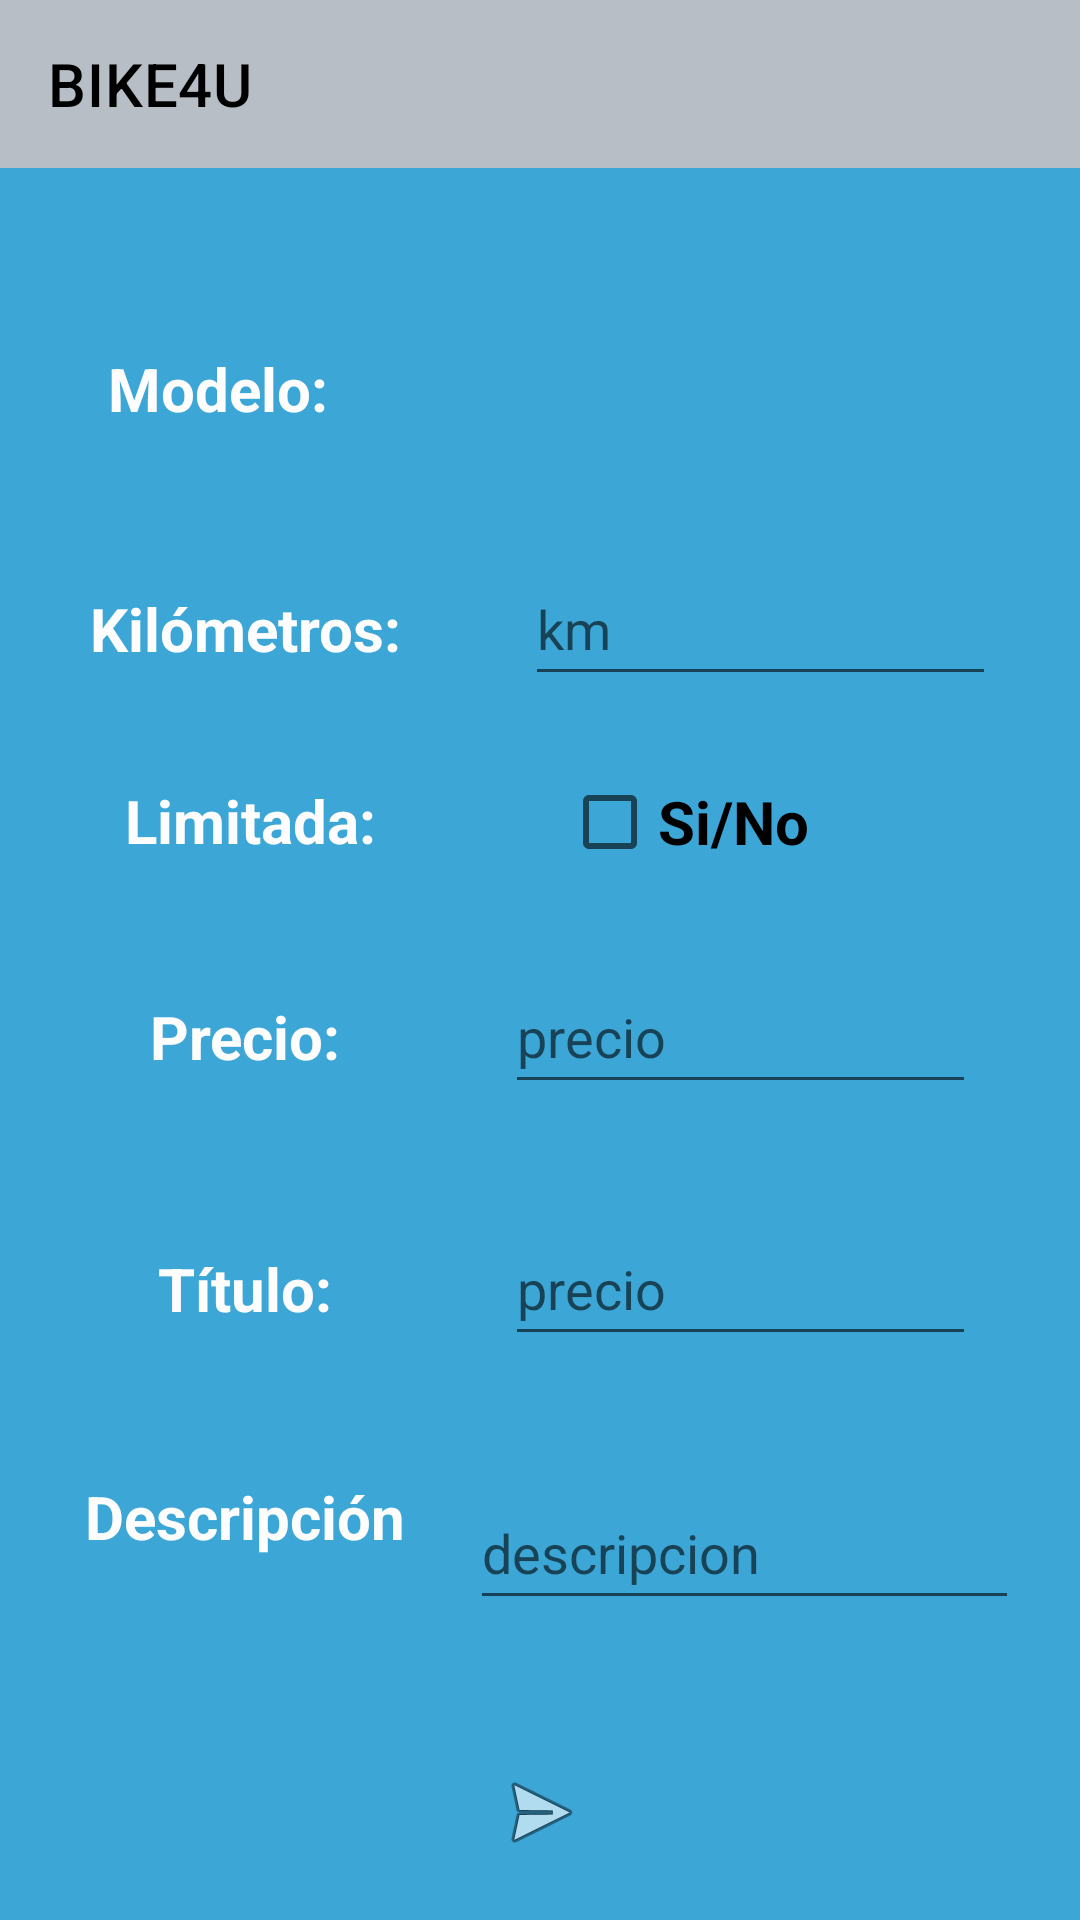

Produce the Android XML layout that renders to this screen, including the resource entries it uses.
<!-- AndroidManifest.xml: application theme Theme.BIKE4U -->
<!-- res/layout/activity_create_announcement.xml -->
<?xml version="1.0" encoding="utf-8"?>
<androidx.constraintlayout.widget.ConstraintLayout xmlns:android="http://schemas.android.com/apk/res/android"
    xmlns:app="http://schemas.android.com/apk/res-auto"
    xmlns:tools="http://schemas.android.com/tools"
    android:layout_width="match_parent"
    android:layout_height="match_parent"
    android:background="@color/create"
    tools:context=".ActivityCreateAnnouncement">

    <EditText
        android:id="@+id/editTextDescriptionCreate"
        android:layout_width="183dp"
        android:layout_height="48dp"
        android:layout_marginTop="436dp"
        android:ems="10"
        android:hint="descripcion"
        android:inputType="textPersonName"
        app:layout_constraintEnd_toEndOf="parent"
        app:layout_constraintHorizontal_bias="0.885"
        app:layout_constraintStart_toStartOf="parent"
        app:layout_constraintTop_toBottomOf="@+id/toolbar" />

    <TextView
        android:id="@+id/textView16"
        android:layout_width="111dp"
        android:layout_height="35dp"
        android:layout_marginTop="360dp"
        android:text="Título:"
        android:textAlignment="center"
        android:textColor="#FDFDFD"
        android:textSize="20sp"
        android:textStyle="bold"
        app:layout_constraintEnd_toEndOf="parent"
        app:layout_constraintHorizontal_bias="0.106"
        app:layout_constraintStart_toStartOf="parent"
        app:layout_constraintTop_toBottomOf="@+id/toolbar" />

    <TextView
        android:id="@+id/textView14"
        android:layout_width="111dp"
        android:layout_height="35dp"
        android:layout_marginTop="436dp"
        android:text="Descripción"
        android:textAlignment="center"
        android:textColor="#FDFDFD"
        android:textSize="20sp"
        android:textStyle="bold"
        app:layout_constraintEnd_toEndOf="parent"
        app:layout_constraintHorizontal_bias="0.106"
        app:layout_constraintStart_toStartOf="parent"
        app:layout_constraintTop_toBottomOf="@+id/toolbar" />

    <CheckBox
        android:id="@+id/checkBoxLimited"
        android:layout_width="111dp"
        android:layout_height="52dp"
        android:layout_marginTop="192dp"
        android:text="Si/No"
        android:textSize="20sp"
        android:textStyle="bold"
        app:layout_constraintEnd_toEndOf="parent"
        app:layout_constraintHorizontal_bias="0.753"
        app:layout_constraintStart_toStartOf="parent"
        app:layout_constraintTop_toBottomOf="@+id/toolbar" />

    <TextView
        android:id="@+id/textView11"
        android:layout_width="111dp"
        android:layout_height="35dp"
        android:layout_marginTop="204dp"
        android:text="Limitada:"
        android:textAlignment="center"
        android:textColor="#FDFDFD"
        android:textSize="20sp"
        android:textStyle="bold"
        app:layout_constraintEnd_toEndOf="parent"
        app:layout_constraintHorizontal_bias="0.113"
        app:layout_constraintStart_toStartOf="parent"
        app:layout_constraintTop_toBottomOf="@+id/toolbar" />

    <TextView
        android:id="@+id/textView12"
        android:layout_width="111dp"
        android:layout_height="35dp"
        android:layout_marginTop="276dp"
        android:text="Precio:"
        android:textAlignment="center"
        android:textColor="#FDFDFD"
        android:textSize="20sp"
        android:textStyle="bold"
        app:layout_constraintEnd_toEndOf="parent"
        app:layout_constraintHorizontal_bias="0.106"
        app:layout_constraintStart_toStartOf="parent"
        app:layout_constraintTop_toBottomOf="@+id/toolbar" />

    <TextView
        android:id="@+id/textView4"
        android:layout_width="111dp"
        android:layout_height="35dp"
        android:layout_marginTop="140dp"
        android:text="Kilómetros:"
        android:textAlignment="center"
        android:textColor="#FDFDFD"
        android:textSize="20sp"
        android:textStyle="bold"
        app:layout_constraintEnd_toEndOf="parent"
        app:layout_constraintHorizontal_bias="0.106"
        app:layout_constraintStart_toStartOf="parent"
        app:layout_constraintTop_toBottomOf="@+id/toolbar" />

    <include
        android:id="@+id/toolbar"
        layout="@layout/toolbar"
        app:layout_constraintEnd_toEndOf="parent"
        app:layout_constraintStart_toStartOf="parent"
        app:layout_constraintTop_toTopOf="parent" />

    <TextView
        android:id="@+id/textView3"
        android:layout_width="92dp"
        android:layout_height="32dp"
        android:layout_marginTop="60dp"
        android:text="Modelo:"
        android:textAlignment="center"
        android:textColor="#FDFDFD"
        android:textSize="20sp"
        android:textStyle="bold"
        app:layout_constraintEnd_toEndOf="parent"
        app:layout_constraintHorizontal_bias="0.1"
        app:layout_constraintStart_toStartOf="parent"
        app:layout_constraintTop_toBottomOf="@+id/toolbar" />

    <Spinner
        android:id="@+id/spinnerModel"
        android:layout_width="210dp"
        android:layout_height="49dp"
        android:layout_marginTop="52dp"
        android:background="@color/create"
        android:foregroundTint="#FFFFFF"
        app:layout_constraintEnd_toEndOf="parent"
        app:layout_constraintHorizontal_bias="1.0"
        app:layout_constraintStart_toStartOf="parent"
        app:layout_constraintTop_toBottomOf="@+id/toolbar"
        tools:ignore="SpeakableTextPresentCheck" />

    <ImageButton
        android:id="@+id/createAnnouncement"
        android:layout_width="83dp"
        android:layout_height="72dp"
        android:layout_marginTop="512dp"
        android:backgroundTint="@color/create"
        app:layout_constraintEnd_toEndOf="parent"
        app:layout_constraintStart_toStartOf="parent"
        app:layout_constraintTop_toBottomOf="@+id/toolbar"
        app:srcCompat="@android:drawable/ic_menu_send"
        tools:ignore="SpeakableTextPresentCheck" />

    <EditText
        android:id="@+id/editTextKmCreate"
        android:layout_width="157dp"
        android:layout_height="48dp"
        android:layout_marginTop="128dp"
        android:ems="10"
        android:hint="km"
        android:inputType="textPersonName"
        app:layout_constraintEnd_toEndOf="parent"
        app:layout_constraintHorizontal_bias="0.862"
        app:layout_constraintStart_toStartOf="parent"
        app:layout_constraintTop_toBottomOf="@+id/toolbar" />

    <EditText
        android:id="@+id/editTextPrecioCreate"
        android:layout_width="157dp"
        android:layout_height="48dp"
        android:layout_marginTop="264dp"
        android:ems="10"
        android:hint="precio"
        android:inputType="textPersonName"
        app:layout_constraintEnd_toEndOf="parent"
        app:layout_constraintHorizontal_bias="0.83"
        app:layout_constraintStart_toStartOf="parent"
        app:layout_constraintTop_toBottomOf="@+id/toolbar" />

    <EditText
        android:id="@+id/editTextTitleCreate"
        android:layout_width="157dp"
        android:layout_height="48dp"
        android:layout_marginTop="348dp"
        android:ems="10"
        android:hint="precio"
        android:inputType="textPersonName"
        app:layout_constraintEnd_toEndOf="parent"
        app:layout_constraintHorizontal_bias="0.83"
        app:layout_constraintStart_toStartOf="parent"
        app:layout_constraintTop_toBottomOf="@+id/toolbar" />

</androidx.constraintlayout.widget.ConstraintLayout>
<!-- res/layout/toolbar.xml (included above) -->
<?xml version="1.0" encoding="utf-8"?>
<androidx.appcompat.widget.Toolbar xmlns:android="http://schemas.android.com/apk/res/android"
    xmlns:app="http://schemas.android.com/apk/res-auto"
    android:layout_width="match_parent"
    android:layout_height="wrap_content"
    android:background="@color/primary"
    app:title="BIKE4U"
    app:titleTextColor="@color/black">

</androidx.appcompat.widget.Toolbar>
<!-- resources referenced by this layout -->
<resources>
  <color name="black">#FF000000</color>
  <color name="create">#3CA6D6</color>
  <color name="primary">#B7BEC5</color>
  <style name="Theme.BIKE4U" parent="Theme.MaterialComponents.DayNight.NoActionBar">
          
          <item name="colorPrimary">@color/purple_500</item>
          <item name="colorPrimaryVariant">@color/purple_700</item>
          <item name="colorOnPrimary">@color/white</item>
          
          <item name="colorSecondary">@color/teal_200</item>
          <item name="colorSecondaryVariant">@color/teal_700</item>
          <item name="colorOnSecondary">@color/black</item>
          
          <item name="android:statusBarColor" tools:targetApi="l">?attr/colorPrimaryVariant</item>
          
          <item name="windowNoTitle">true</item>
          <item name="windowActionBar">false</item>
      </style>
  <color name="purple_500">#FF6200EE</color>
  <color name="purple_700">#FF3700B3</color>
  <color name="white">#FFFFFFFF</color>
  <color name="teal_200">#FF03DAC5</color>
  <color name="teal_700">#FF018786</color>
</resources>
